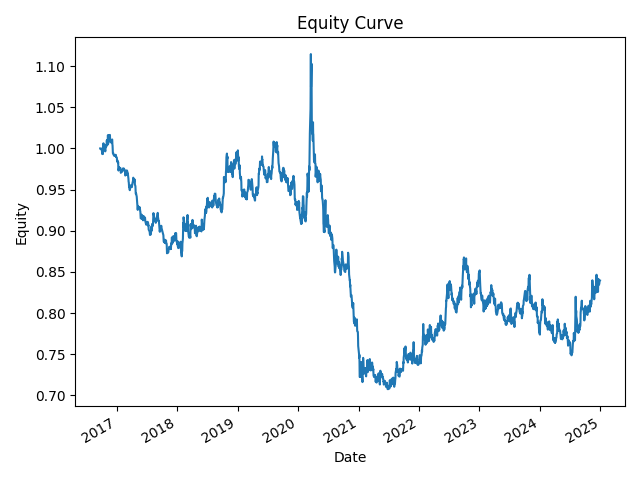

The data file committed next to this chart (first rows):
Date, equity
2016-09-23, 1.0
2016-09-26, 1.0
2016-09-27, 1.0
2016-09-28, 1.0
2016-09-29, 1.0
2016-09-30, 0.9995
2016-10-04, 0.9963
2016-10-05, 0.996
2016-10-06, 0.9932
2016-10-07, 0.9944
2016-10-10, 0.9935
2016-10-11, 1.002
2016-10-12, 1.001
2016-10-13, 1.006
2016-10-14, 1.004
2016-10-17, 1.003
2016-10-18, 0.9991
2016-10-19, 0.9986
2016-10-20, 0.9986
2016-10-21, 1
2016-10-24, 0.9965
2016-10-25, 0.998
2016-10-26, 1.004
2016-10-27, 1.002
2016-10-28, 1.001
2016-10-31, 1.003
2016-11-01, 1.003
2016-11-02, 1.01
2016-11-03, 1.009
2016-11-04, 1.01
2016-11-07, 1.006
2016-11-08, 1.005
2016-11-09, 1.016
2016-11-10, 1.005
2016-11-11, 1.01
2016-11-14, 1.014
2016-11-15, 1.016
2016-11-16, 1.014
2016-11-17, 1.014
2016-11-18, 1.014
2016-11-21, 1.016
2016-11-22, 1.01
2016-11-23, 1.008
2016-11-24, 1.011
2016-11-25, 1.011
2016-11-28, 1.009
2016-11-29, 1.01
2016-11-30, 1.007
2016-12-01, 1.007
2016-12-02, 1.01
2016-12-05, 1.011
2016-12-06, 1.005
2016-12-07, 1.003
2016-12-08, 0.9973
2016-12-09, 0.994
2016-12-12, 0.9941
2016-12-13, 0.9928
2016-12-14, 0.9919
2016-12-15, 0.992
2016-12-16, 0.9914
... 1,973 more rows
